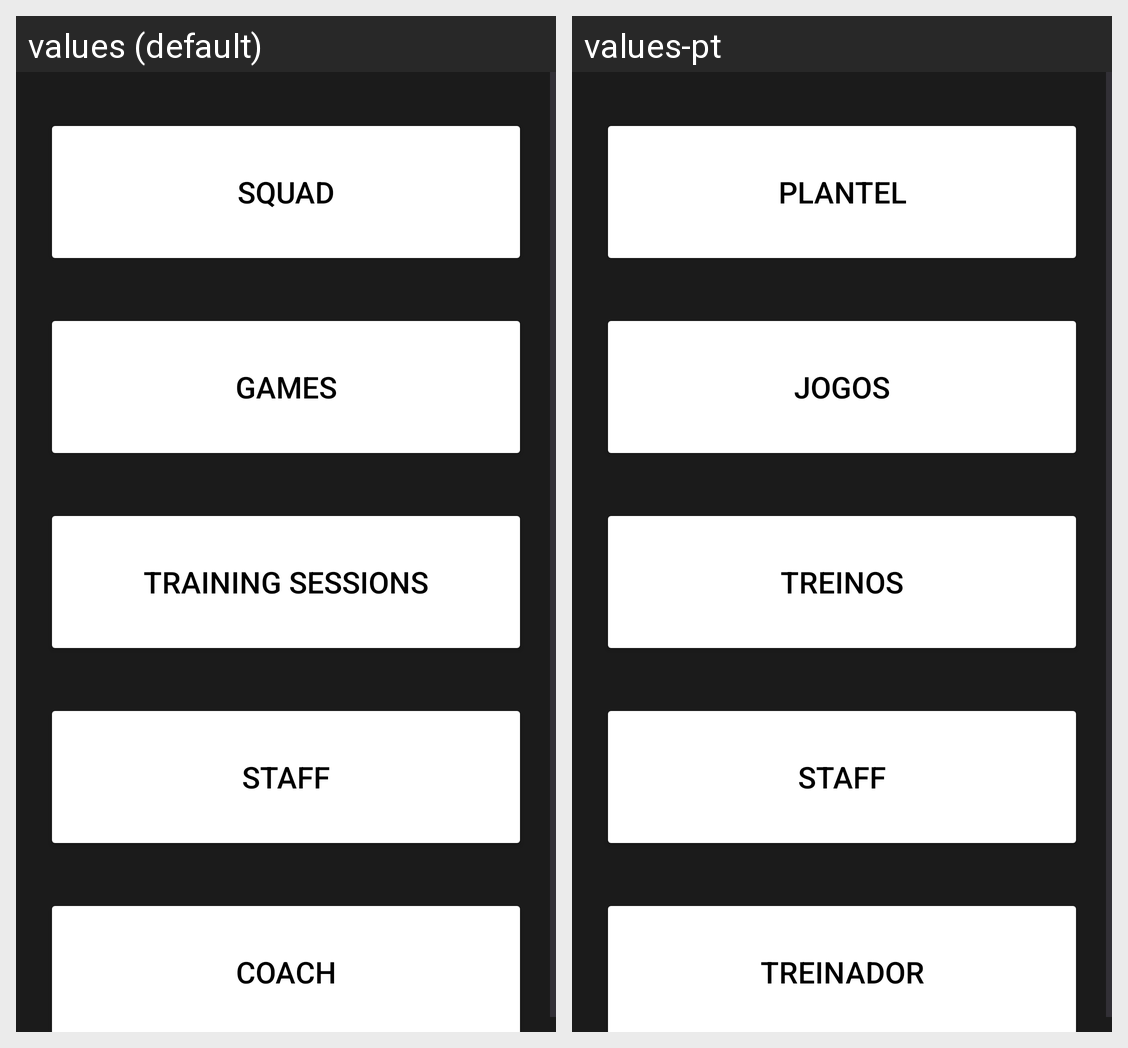

This grid shows one Android layout under two languages. Give, for every string resource on the screen, its name, the default text and each shown locale's text.
Android screen res/layout/fragment_team.xml rendered under 2 locales, left to right: values (default), values-pt. Device: Nexus 5 (rendered at 1080×1920; each locale shown at half size, 540×960, under a caption strip naming it); theme Theme.SquadHub.
Strings drawn on this screen, with the default value and each locale's value (text and hints the layout hard-codes, and strings that could not be matched under every locale, appear in the picture but are not listed):

squadBtn
  values: Squad
  values-pt: Plantel

gamesBtn
  values: Games
  values-pt: Jogos

trainingBtn
  values: Training Sessions
  values-pt: Treinos

staffBtn
  values: Staff
  values-pt: Staff  [not translated; the default value is used]

coachBtn
  values: Coach
  values-pt: Treinador
